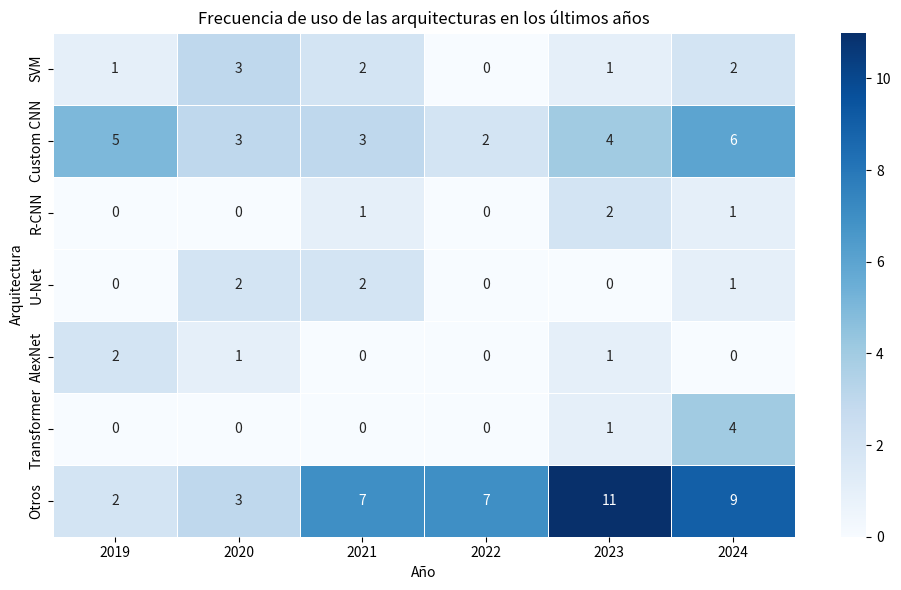
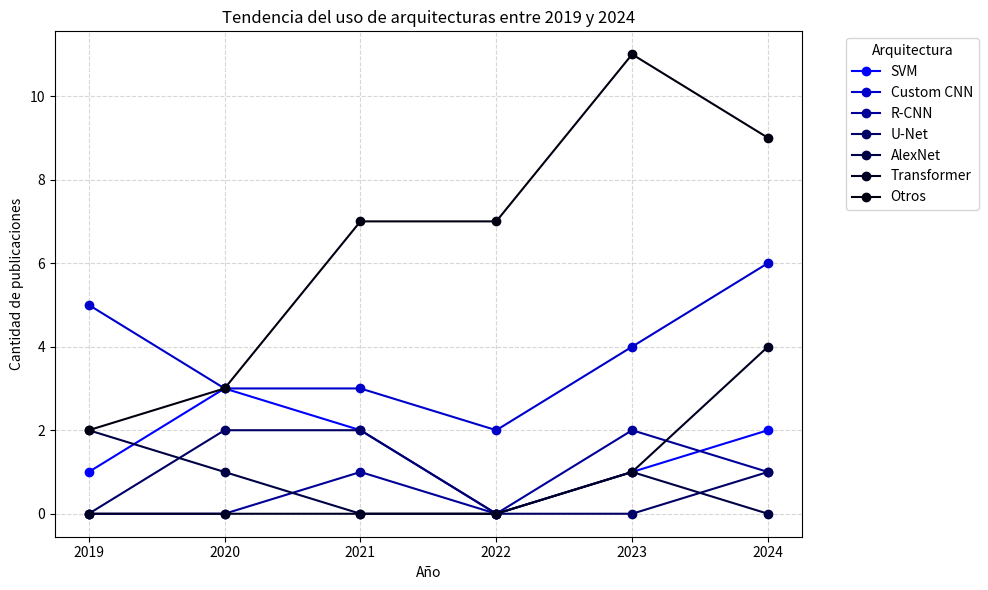
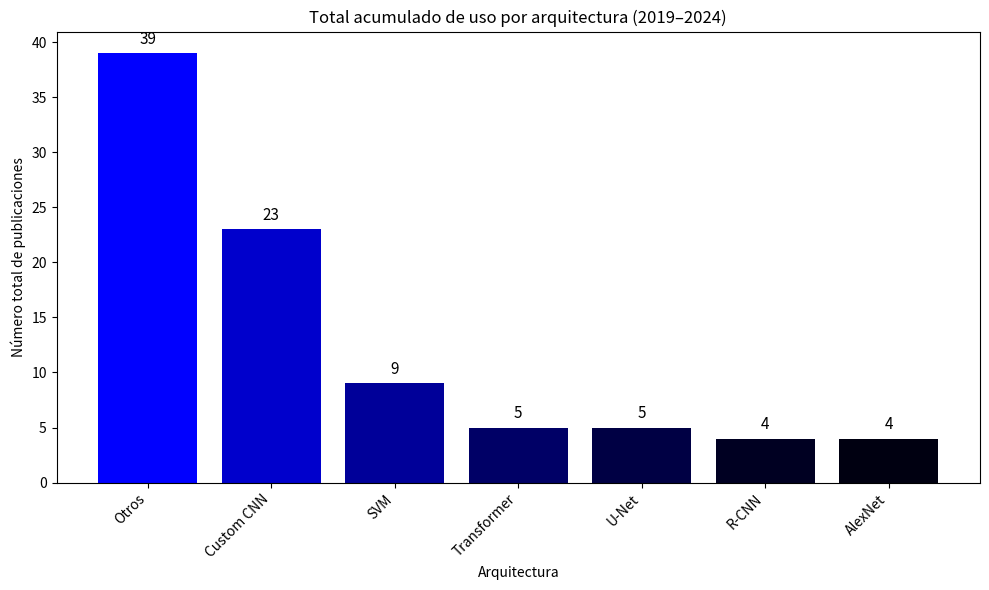
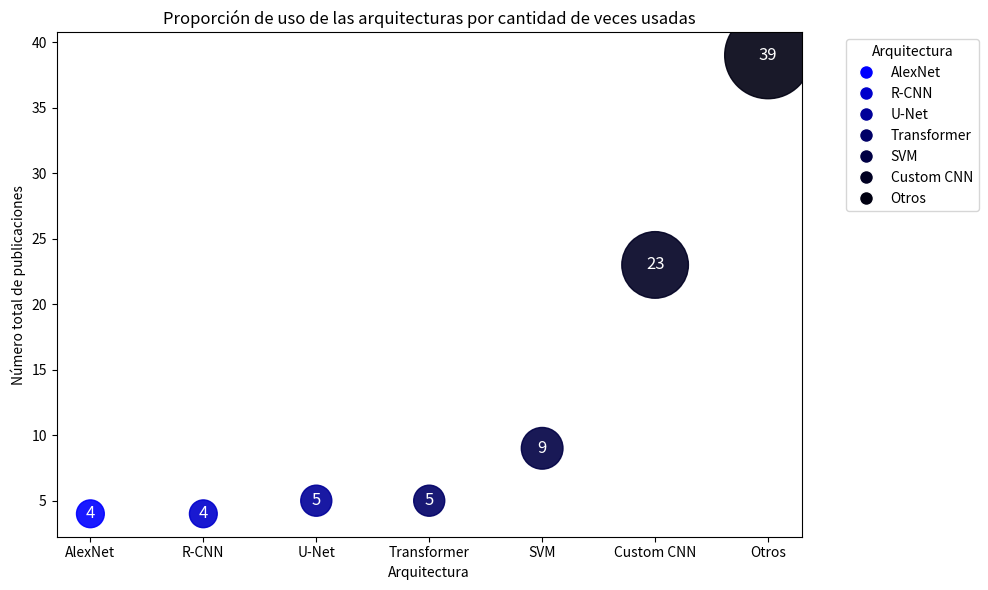

The matplotlib source for these figures, in order:
import matplotlib.pyplot as plt
import seaborn as sns
import pandas as pd
from matplotlib.lines import Line2D

# ==========================
# 📦 DATOS BASE (Arquitecturas)
# ==========================
data = {
    2019: [1, 5, 0, 0, 2, 0, 2],
    2020: [3, 3, 0, 2, 1, 0, 3],
    2021: [2, 3, 1, 2, 0, 0, 7],
    2022: [0, 2, 0, 0, 0, 0, 7],
    2023: [1, 4, 2, 0, 1, 1, 11],
    2024: [2, 6, 1, 1, 0, 4, 9]
}

arquitecturas = [
    "SVM",
    "Custom CNN",
    "R-CNN",
    "U-Net",
    "AlexNet",
    "Transformer",
    "Otros"
]

df = pd.DataFrame(data, index=arquitecturas)

# ==========================
# 🔥 HEATMAP
# ==========================
plt.figure(figsize=(10, 6))
sns.heatmap(df, annot=True, fmt="d", cmap="Blues", linewidths=0.5, linecolor='white')
plt.title("Frecuencia de uso de las arquitecturas en los últimos años")
plt.xlabel("Año")
plt.ylabel("Arquitectura")
plt.tight_layout()
plt.savefig("heatmap_arquitecturas_azul.png")
print("✅ Gráfico guardado como heatmap_arquitecturas_azul.png")

# ==========================
# 📈 LÍNEAS TEMPORALES CON COLORES FUERTES
# ==========================
colores_lineas = ['#0000FF', '#0000CC', '#000099', '#000066', '#000044', '#000022', '#000011']
df.T.plot(figsize=(10, 6), marker='o', color=colores_lineas)
plt.title("Tendencia del uso de arquitecturas entre 2019 y 2024")
plt.xlabel("Año")
plt.ylabel("Cantidad de publicaciones")
plt.legend(title="Arquitectura", bbox_to_anchor=(1.05, 1), loc='upper left')
plt.grid(True, linestyle='--', alpha=0.5)
plt.tight_layout()
plt.savefig("lineas_arquitecturas_colores_final.png")
print("✅ Gráfico guardado como lineas_arquitecturas_colores_final.png")

# ==========================
# 📊 BARRAS POR ARQUITECTURA CON COLORES DIFERENTES + ETIQUETAS
# ==========================
totales = df.sum(axis=1).sort_values(ascending=False)
colores_barras = ['#0000FF', '#0000CC', '#000099', '#000066', '#000044', '#000022', '#000011']

plt.figure(figsize=(10, 6))
bars = plt.bar(totales.index, totales.values, color=colores_barras[:len(totales)])

# Agregar etiquetas sobre las barras
for bar in bars:
    height = bar.get_height()
    plt.text(bar.get_x() + bar.get_width() / 2, height + 0.5,
             str(int(height)),
             ha='center', va='bottom', color='black', fontsize=11)

plt.title("Total acumulado de uso por arquitectura (2019–2024)")
plt.xlabel("Arquitectura")
plt.ylabel("Número total de publicaciones")
plt.xticks(rotation=45, ha='right')
plt.tight_layout()
plt.savefig("barras_totales_arquitecturas.png")
print("✅ Gráfico guardado como barras_totales_arquitecturas.png")

# ==========================
# 🟦 GRÁFICO DE BURBUJAS POR ARQUITECTURA (USO TOTAL, MÁS USADA AL FINAL)
# ==========================
datasets_ordenados = totales.index.tolist()[::-1]
valores = totales.values.tolist()[::-1]
tamanos = [v * 100 for v in valores]
colores_burbujas = colores_barras[:len(valores)]

fig, ax = plt.subplots(figsize=(10, 6))
scatter = ax.scatter(datasets_ordenados, valores, s=tamanos, c=colores_burbujas, alpha=0.9)

# Etiquetas dentro de las burbujas
for i in range(len(datasets_ordenados)):
    ax.text(datasets_ordenados[i], valores[i], str(valores[i]),
            ha='center', va='center', color='white', fontsize=12)

# Títulos y ejes
ax.set_title("Proporción de uso de las arquitecturas por cantidad de veces usadas")
ax.set_xlabel("Arquitectura")
ax.set_ylabel("Número total de publicaciones")

# Leyenda personalizada
leyenda = [Line2D([0], [0], marker='o', color='w', label=datasets_ordenados[i],
                  markerfacecolor=colores_burbujas[i], markersize=10)
           for i in range(len(datasets_ordenados))]
ax.legend(handles=leyenda, title='Arquitectura', bbox_to_anchor=(1.05, 1), loc='upper left')

plt.tight_layout()
plt.savefig("burbujas_totales_arquitecturas.png")
print("✅ Gráfico guardado como burbujas_totales_arquitecturas.png")
